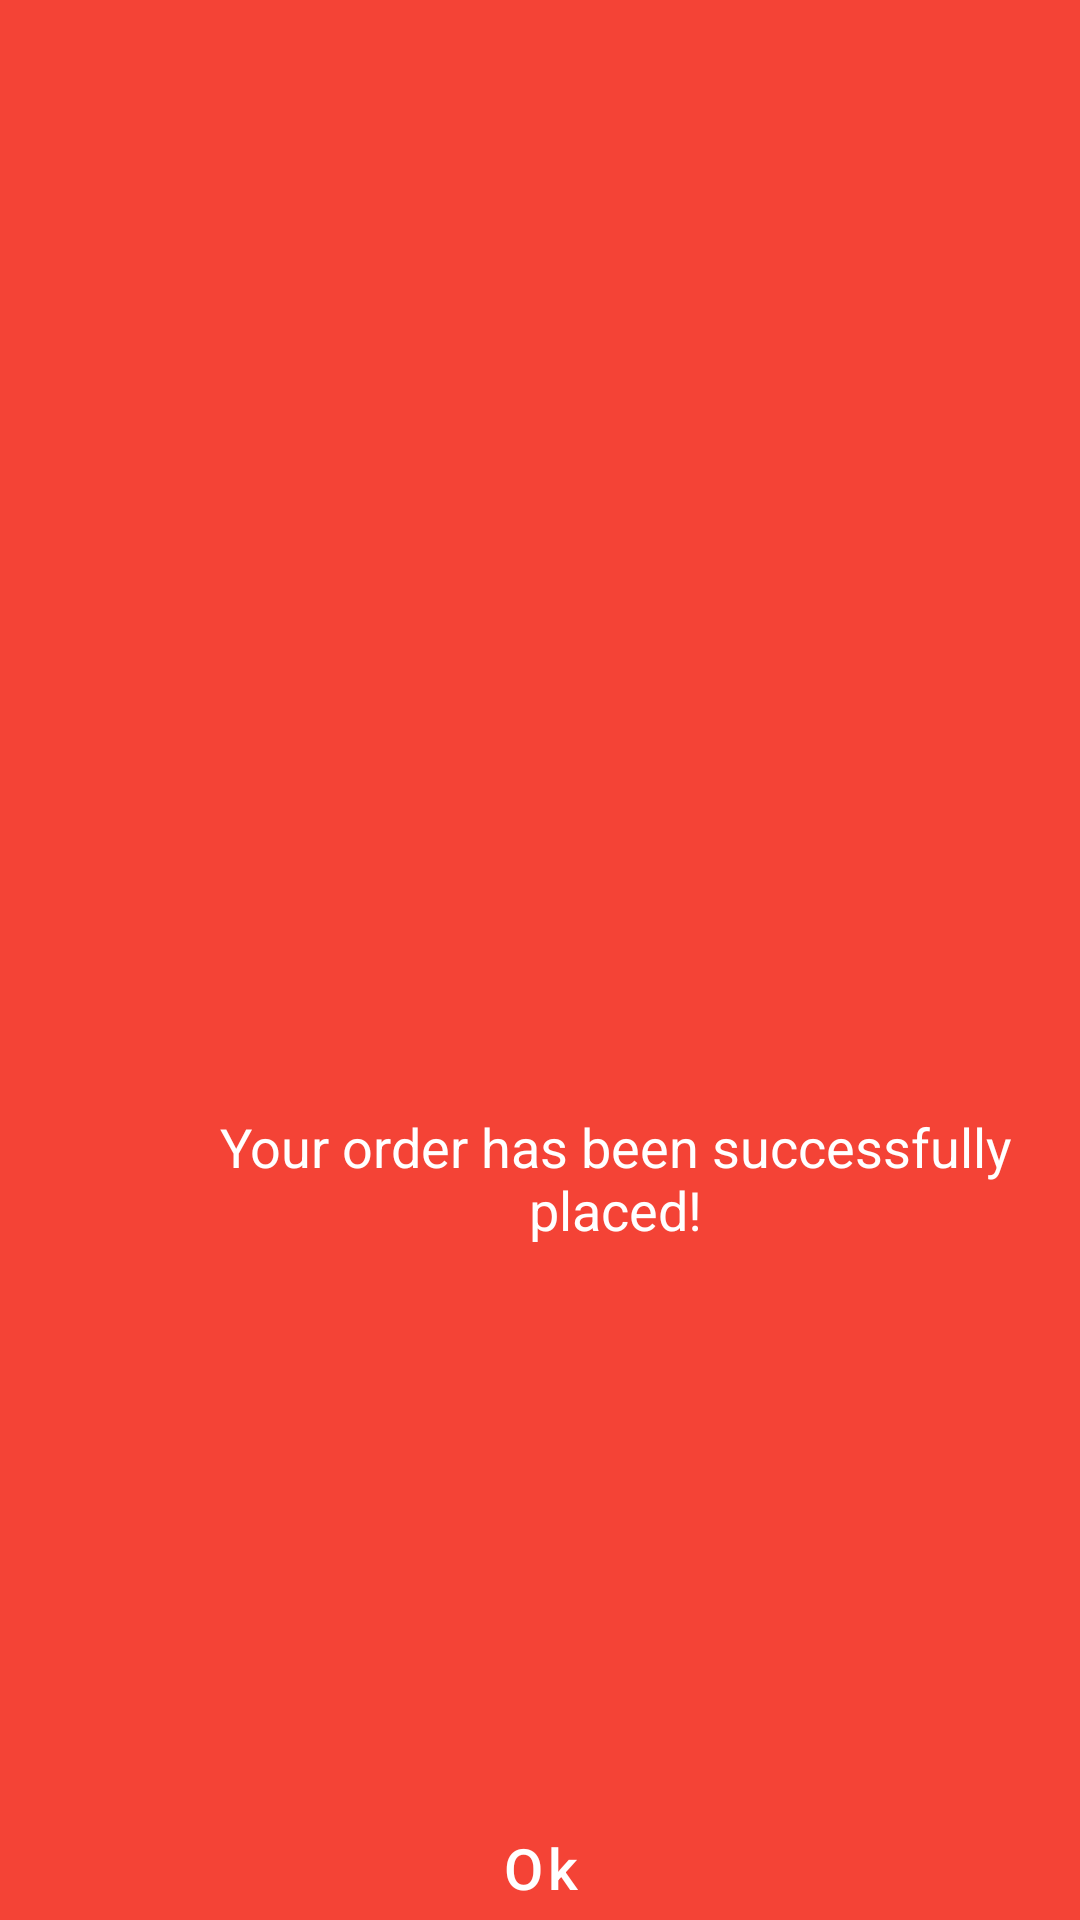

Here is an Android app screen rendered from its layout file. Give the layout XML and the strings, colors and styles it references.
<!-- AndroidManifest.xml: activity theme Theme.FoodRunner.NoActionBar -->
<!-- res/layout/activity_order_confirmation.xml -->
<?xml version="1.0" encoding="utf-8"?>
<LinearLayout xmlns:android="http://schemas.android.com/apk/res/android"
xmlns:app="http://schemas.android.com/apk/res-auto"
xmlns:tools="http://schemas.android.com/tools"
android:layout_width="match_parent"
android:layout_height="match_parent"
android:orientation="vertical"
tools:context=".activity.OrderConfirmationActivity"
android:background="@color/primaryLight">


<ImageView
    android:layout_marginTop="250dp"
    android:layout_gravity="center"
    android:layout_width="100dp"
    android:layout_height="100dp"
    android:src="@drawable/ic_orderconfirmation1"
    />
    <TextView
        android:layout_width="wrap_content"
        android:layout_height="wrap_content"
        android:text="Your order has been successfully placed!"
        android:textColor="@color/white"
        android:textSize="18sp"
        android:layout_marginTop="20dp"
        android:layout_marginLeft="50dp"
        android:textAlignment="center"
        />
    <Button
    android:id="@+id/btn_OrderconfirmationOK"
    android:layout_width="match_parent"
    android:layout_height="wrap_content"
    android:layout_marginStart="16dp"
    android:layout_marginEnd="16dp"
    android:layout_marginTop="190dp"
    android:text="Ok"
    style="?attr/materialButtonOutlinedStyle"
    android:textAllCaps="false"
    android:textColor="#ffff"
    android:textStyle="normal"
    android:textSize="19sp"/>
</LinearLayout>
<!-- resources referenced by this layout -->
<resources>
  <color name="primaryLight">#F44336</color>
  <color name="white">#FFFFFFFF</color>
  <style name="Theme.FoodRunner.NoActionBar">
          <item name="windowActionBar">false</item>
          <item name="windowNoTitle">true</item>
      </style>
</resources>
